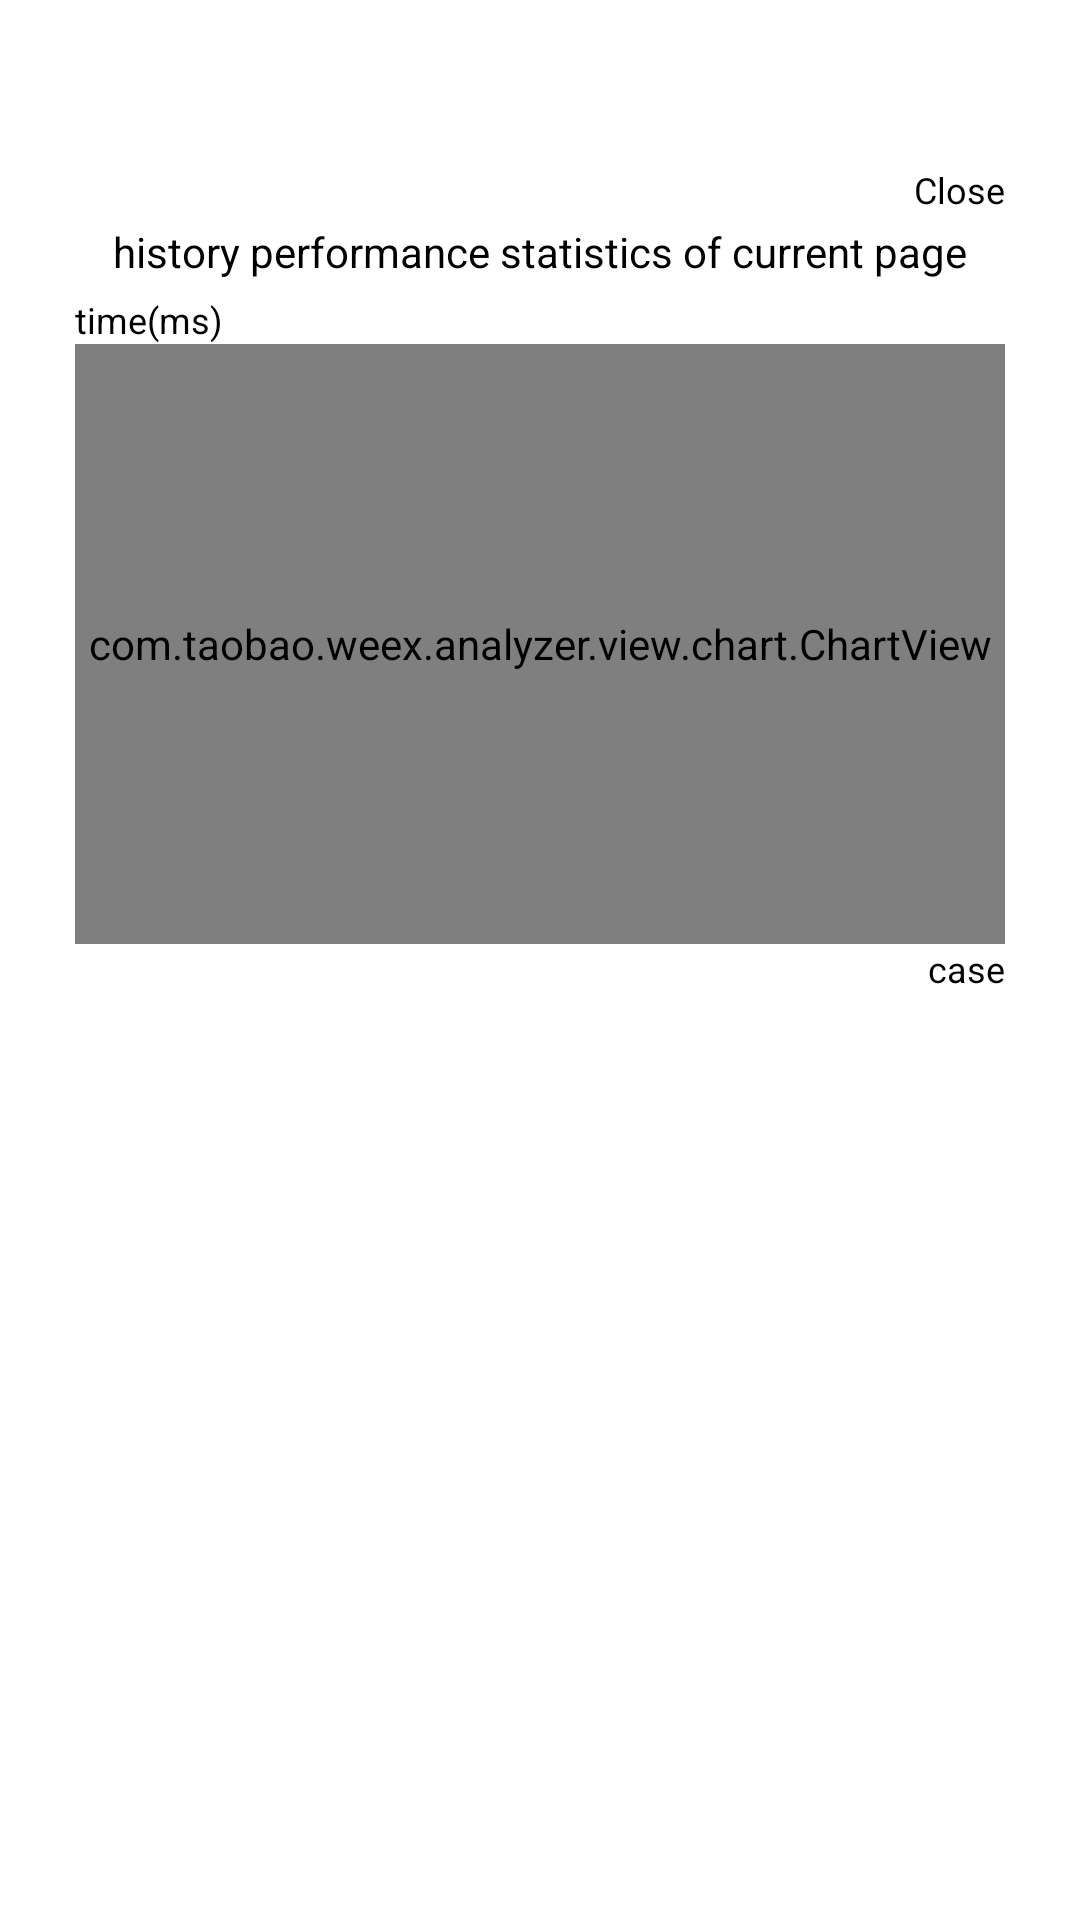

Reconstruct the res/layout file that produces this screen, plus the resources it refers to.
<!-- AndroidManifest.xml: fallback theme Theme.MaterialComponents.DayNight.NoActionBar -->
<!-- res/layout/wxt_history_view.xml -->
<?xml version="1.0" encoding="utf-8"?>
<FrameLayout
    xmlns:android="http://schemas.android.com/apk/res/android"
    android:layout_width="match_parent"
    android:layout_height="match_parent"
    android:layout_gravity="center"
    >

    <LinearLayout
        android:layout_width="match_parent"
        android:layout_height="match_parent"
        android:layout_gravity="center"
        android:padding="5dp"
        android:layout_marginLeft="20dp"
        android:layout_marginRight="20dp"
        android:layout_marginTop="50dp"
        android:layout_marginBottom="50dp"
        android:background="#fff"
        android:orientation="vertical">

        <TextView
            android:textColor="#000"
            android:id="@+id/close"
            android:layout_gravity="right"
            android:textSize="12sp"
            android:layout_marginBottom="3dp"
            android:text="@string/wxt_close"
            android:layout_width="wrap_content"
            android:layout_height="wrap_content"/>

        <TextView
            android:textColor="#000"
            android:text="@string/wxt_history_perf_statistics"
            android:textSize="14sp"
            android:layout_marginBottom="5dp"
            android:layout_gravity="center_horizontal"
            android:layout_width="wrap_content"
            android:layout_height="wrap_content"/>

        <TextView
            android:textColor="#000"
            android:text="time(ms)"
            android:textSize="12sp"
            android:layout_gravity="left"
            android:layout_width="wrap_content"
            android:layout_height="wrap_content"/>

        <com.taobao.weex.analyzer.view.chart.ChartView
            android:id="@+id/chart"
            android:layout_width="match_parent"
            android:layout_height="200dp"
            android:layout_gravity="center"/>

        <TextView
            android:textColor="#000"
            android:text="case"
            android:textSize="12sp"
            android:layout_gravity="right"
            android:layout_width="wrap_content"
            android:layout_height="wrap_content"/>

        <TextView
            android:id="@+id/average"
            android:textColor="#000"
            android:textSize="12sp"
            android:layout_marginLeft="50dp"
            android:layout_width="match_parent"
            android:layout_height="wrap_content"/>

    </LinearLayout>


</FrameLayout>
<!-- resources referenced by this layout -->
<resources>
  <string name="wxt_close">Close</string>
  <string name="wxt_history_perf_statistics">history performance statistics of current page</string>
</resources>
